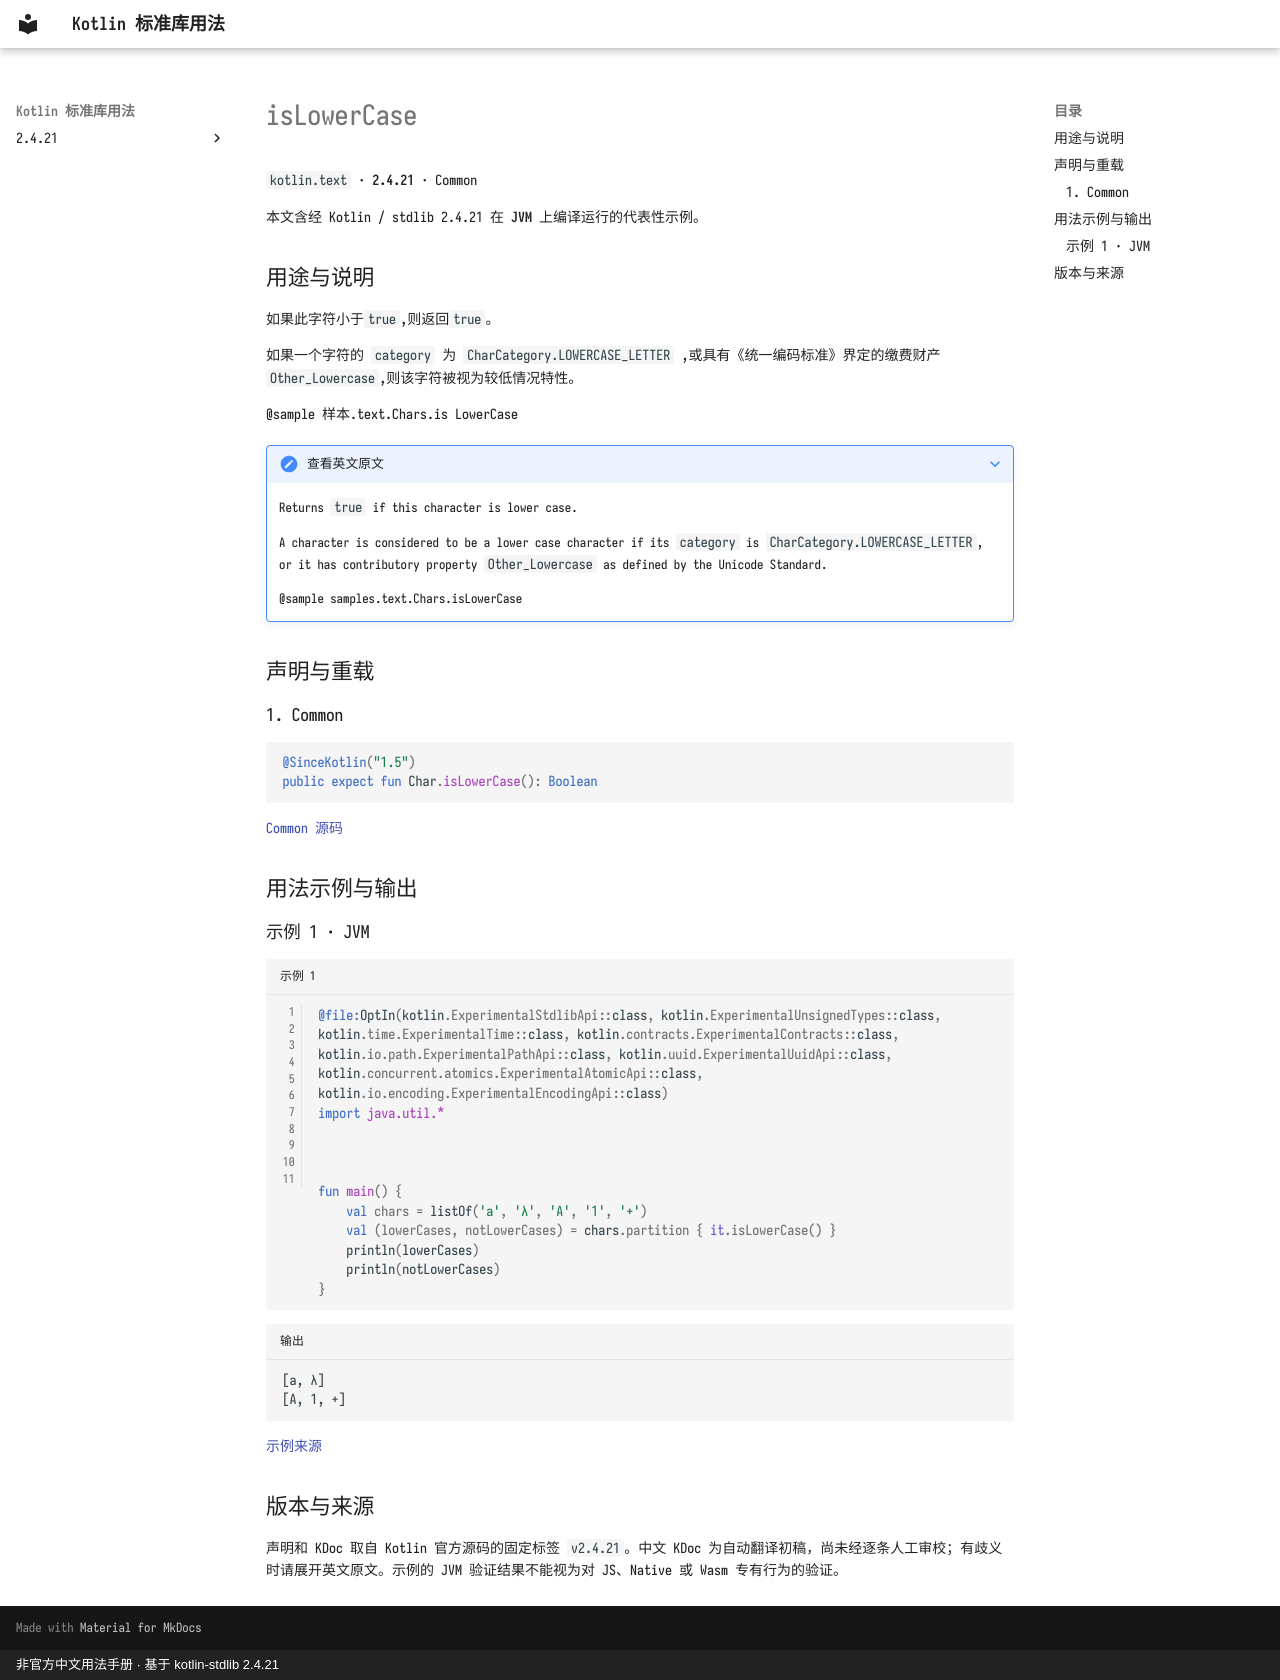

repository: oooooooko/kotlin-stdlib-docs · page: zh/api/kotlin.text/islowercase--ca3187f5/index.html · generator: mkdocs · copyright: 非官方中文用法手册 · 基于 kotlin-stdlib 2.4.21

# isLowerCase

`kotlin.text` · **2.4.21** · Common

本文含经 Kotlin / stdlib 2.4.21 在 **JVM** 上编译运行的代表性示例。

## 用途与说明

如果此字符小于`true`,则返回`true`。

如果一个字符的 `category` 为 `CharCategory.LOWERCASE_LETTER` ,或具有《统一编码标准》界定的缴费财产`Other_Lowercase`,则该字符被视为较低情况特性。

@sample 样本.text.Chars.is LowerCase

??? note "查看英文原文"

    Returns `true` if this character is lower case.
    
    A character is considered to be a lower case character if its `category` is `CharCategory.LOWERCASE_LETTER`,
    or it has contributory property `Other_Lowercase` as defined by the Unicode Standard.
    
    @sample samples.text.Chars.isLowerCase

## 声明与重载

### 1. Common

```kotlin
@SinceKotlin("1.5")
public expect fun Char.isLowerCase(): Boolean
```

[Common 源码](https://github.com/JetBrains/kotlin/blob/v2.4.21/libraries/stdlib/src/kotlin/text/Char.kt#L295)

## 用法示例与输出

### 示例 1 · JVM

```kotlin title="示例 1" linenums="1"
@file:OptIn(kotlin.ExperimentalStdlibApi::class, kotlin.ExperimentalUnsignedTypes::class, kotlin.time.ExperimentalTime::class, kotlin.contracts.ExperimentalContracts::class, kotlin.io.path.ExperimentalPathApi::class, kotlin.uuid.ExperimentalUuidApi::class, kotlin.concurrent.atomics.ExperimentalAtomicApi::class, kotlin.io.encoding.ExperimentalEncodingApi::class)
import java.util.*



fun main() {
    val chars = listOf('a', 'λ', 'A', '1', '+')
    val (lowerCases, notLowerCases) = chars.partition { it.isLowerCase() }
    println(lowerCases)
    println(notLowerCases)
}
```

```text title="输出"
[a, λ]
[A, 1, +]
```

[示例来源](https://github.com/JetBrains/kotlin/blob/v2.4.21/libraries/stdlib/samples/test/samples/text/char.kt#L77)

## 版本与来源

声明和 KDoc 取自 Kotlin 官方源码的固定标签 `v2.4.21`。中文 KDoc 为自动翻译初稿，尚未经逐条人工审校；有歧义时请展开英文原文。示例的 JVM 验证结果不能视为对 JS、Native 或 Wasm 专有行为的验证。
